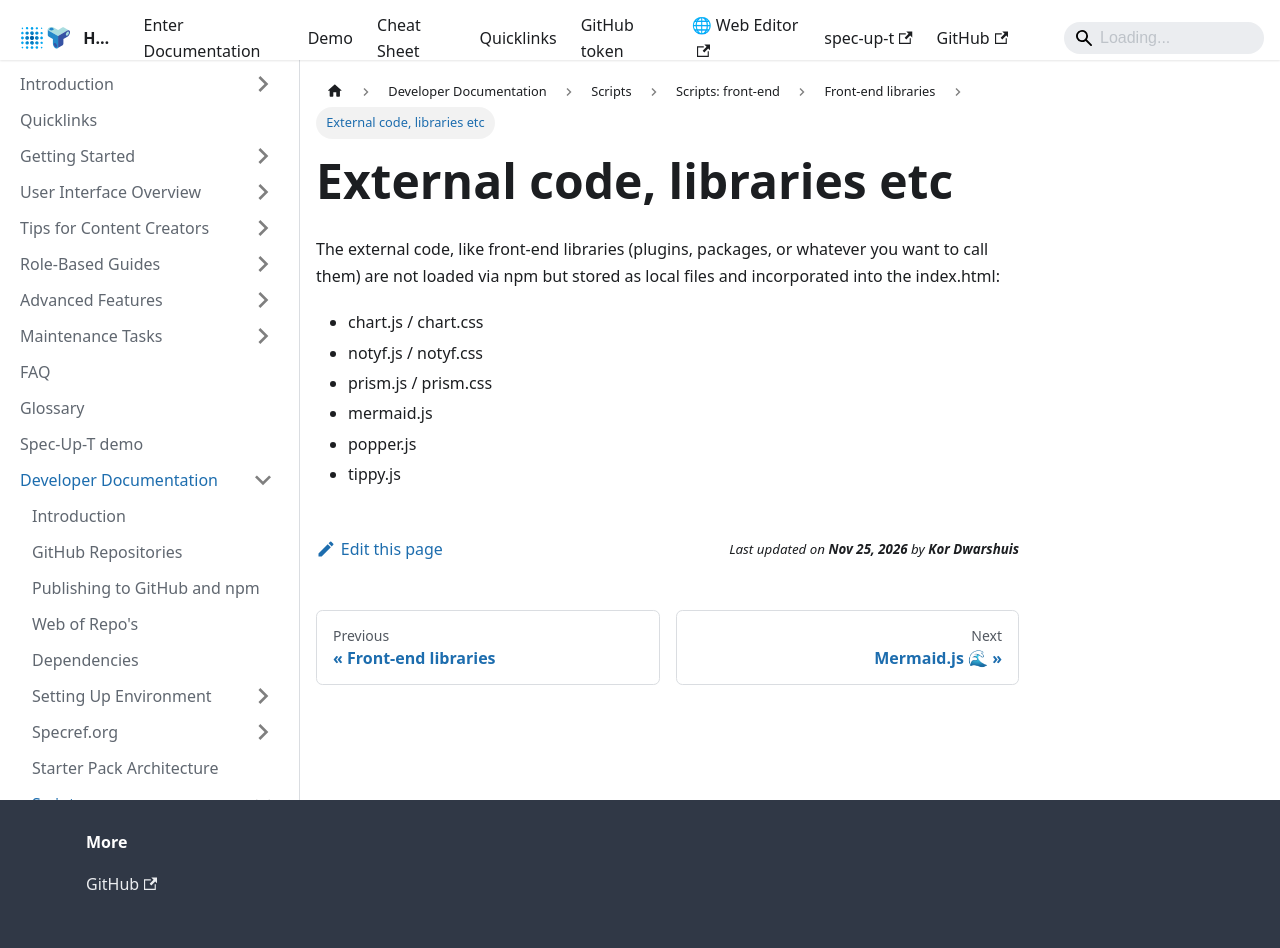

repository: trustoverip/spec-up-t-website · page: docs/developer-documentation/scripts/scripts-front-end/front-end-libraries/front-end-external-code/index.html · generator: docusaurus

---
sidebar_position: 4
---

# External code, libraries etc

The external code, like front-end libraries (plugins, packages, or whatever you want to call them) are not loaded via npm but stored as local files and incorporated into the index.html:

- chart.js / chart.css
- notyf.js / notyf.css
- prism.js / prism.css
- mermaid.js
- popper.js
- tippy.js
